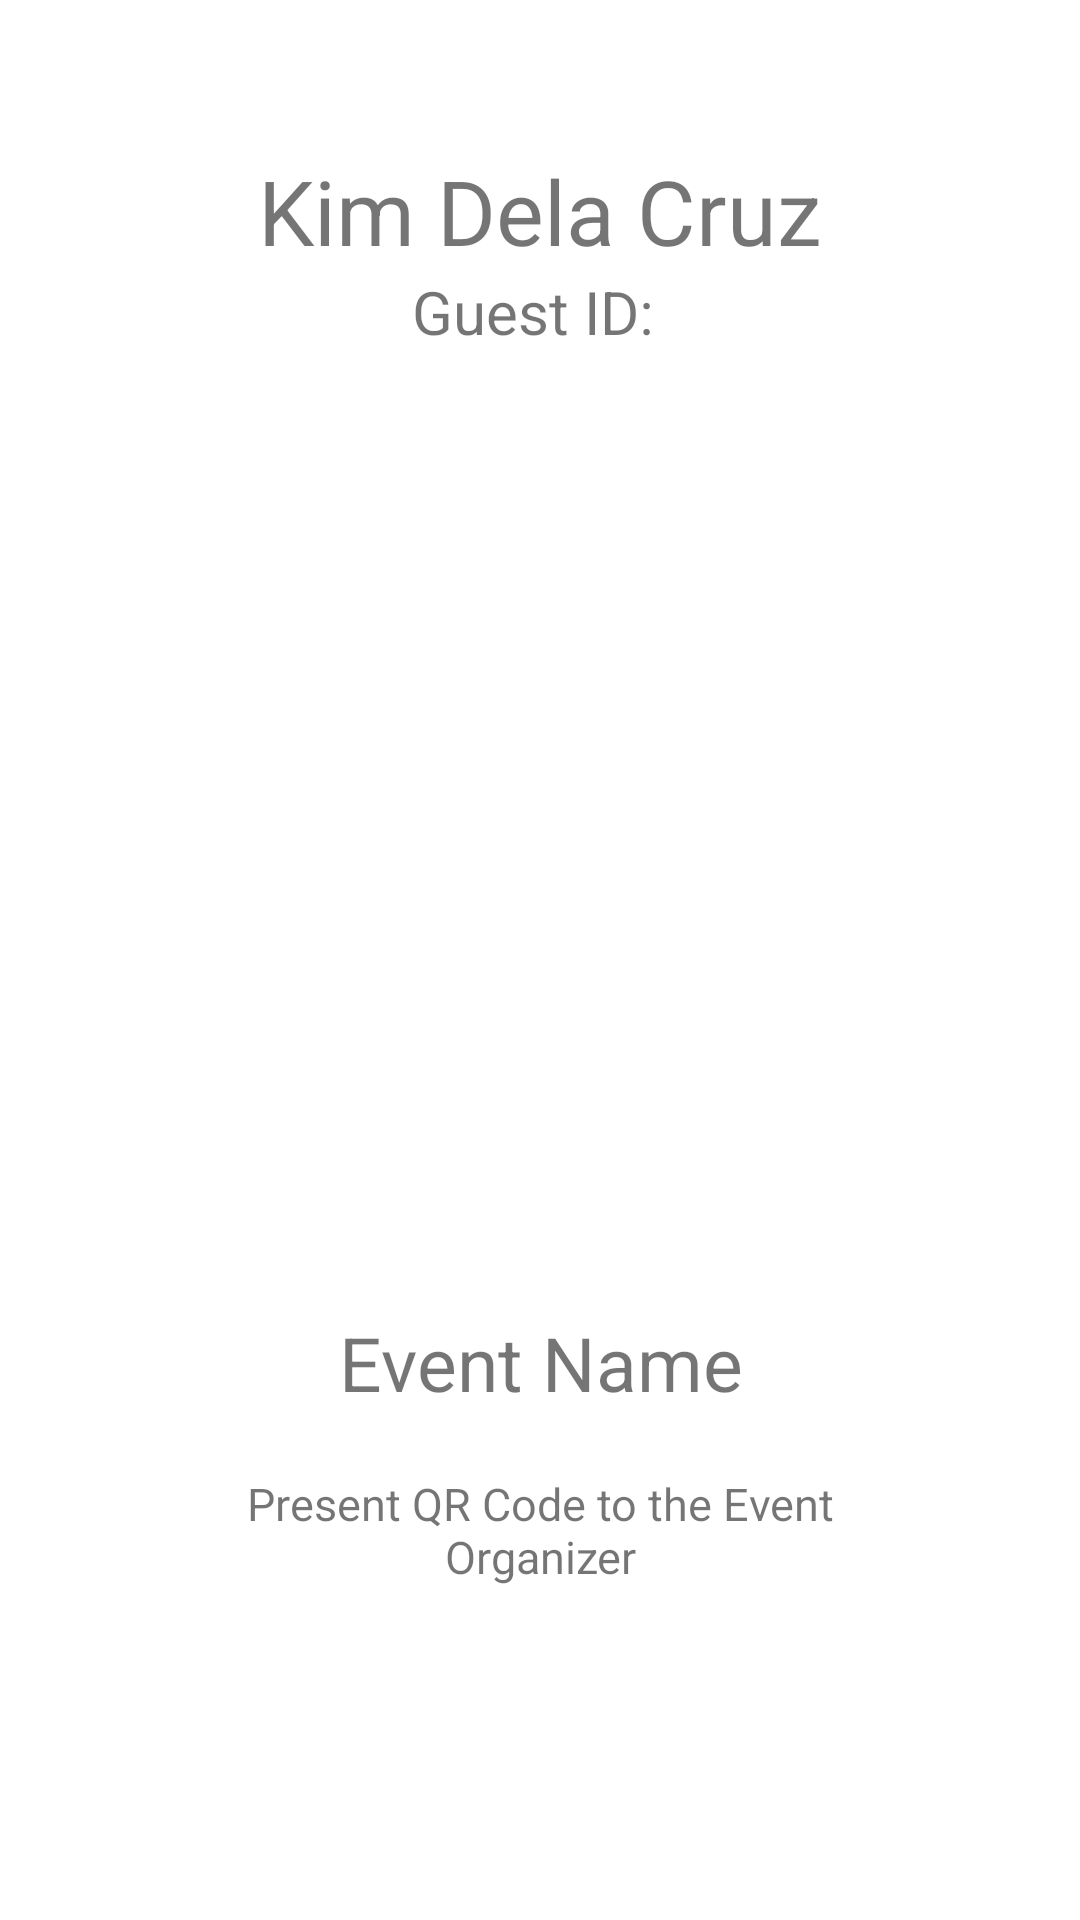

This screen was rendered from an Android layout file. Write that file and the resources it references.
<!-- AndroidManifest.xml: application theme Theme.Passifi -->
<!-- res/layout/activity_event_qr.xml -->
<?xml version="1.0" encoding="utf-8"?>
<androidx.constraintlayout.widget.ConstraintLayout xmlns:android="http://schemas.android.com/apk/res/android"
    xmlns:tools="http://schemas.android.com/tools"
    android:layout_width="match_parent"
    android:layout_height="match_parent"
    tools:context=".EventQR">

    <LinearLayout
        android:layout_width="match_parent"
        android:layout_height="match_parent"
        android:orientation="vertical"
        android:padding="50dp">

        <TextView
            android:id="@+id/user"
            android:layout_width="match_parent"
            android:layout_height="wrap_content"
            android:text="Kim Dela Cruz"
            android:textAlignment="center"
            android:textSize="30sp">

        </TextView>

        <TextView
            android:id="@+id/guestId"
            android:layout_width="match_parent"
            android:layout_height="wrap_content"
            android:text="Guest ID: "
            android:textSize="20sp"
            android:textAlignment="center"></TextView>

        
        <ImageView
            android:id="@+id/qrCodeImageView"
            android:layout_width="match_parent"
            android:layout_height="300dp"
            android:layout_gravity="center"
            android:layout_marginTop="20dp"
            android:contentDescription="QR Code"/>

        <TextView
            android:id="@+id/eventName"
            android:layout_width="match_parent"
            android:layout_height="wrap_content"
            android:text="Event Name"
            android:textAlignment="center"
            android:textSize="25sp"></TextView>

        <TextView
            android:layout_width="match_parent"
            android:layout_height="wrap_content"
            android:text="Present QR Code to the Event Organizer"
            android:textAlignment="center"
            android:layout_marginTop="20dp"
            android:textSize="15sp"></TextView>

        <ImageView
            android:src="@drawable/passifi_logo"
            android:layout_width="match_parent"
            android:layout_height="50dp"
            android:layout_gravity="center"
            android:layout_marginTop="100dp"
            android:contentDescription="QR Code"/>
    </LinearLayout>

</androidx.constraintlayout.widget.ConstraintLayout>
<!-- resources referenced by this layout -->
<resources>
  <style name="Theme.Passifi" parent="Theme.MaterialComponents.DayNight.NoActionBar">
          
          <item name="colorPrimary">@color/purple_500</item>
          <item name="colorPrimaryVariant">@color/purple_500</item>
          <item name="colorOnPrimary">@color/white</item>
          
          <item name="colorSecondary">@color/teal_200</item>
          <item name="colorSecondaryVariant">@color/teal_700</item>
          <item name="colorOnSecondary">@color/black</item>
          
      </style>
  <color name="purple_500">#0474BA</color>
  <color name="white">#FFFFFFFF</color>
  <color name="teal_200">#EBEBEB</color>
  <color name="teal_700">#FF018786</color>
  <color name="black">#FF000000</color>
</resources>
